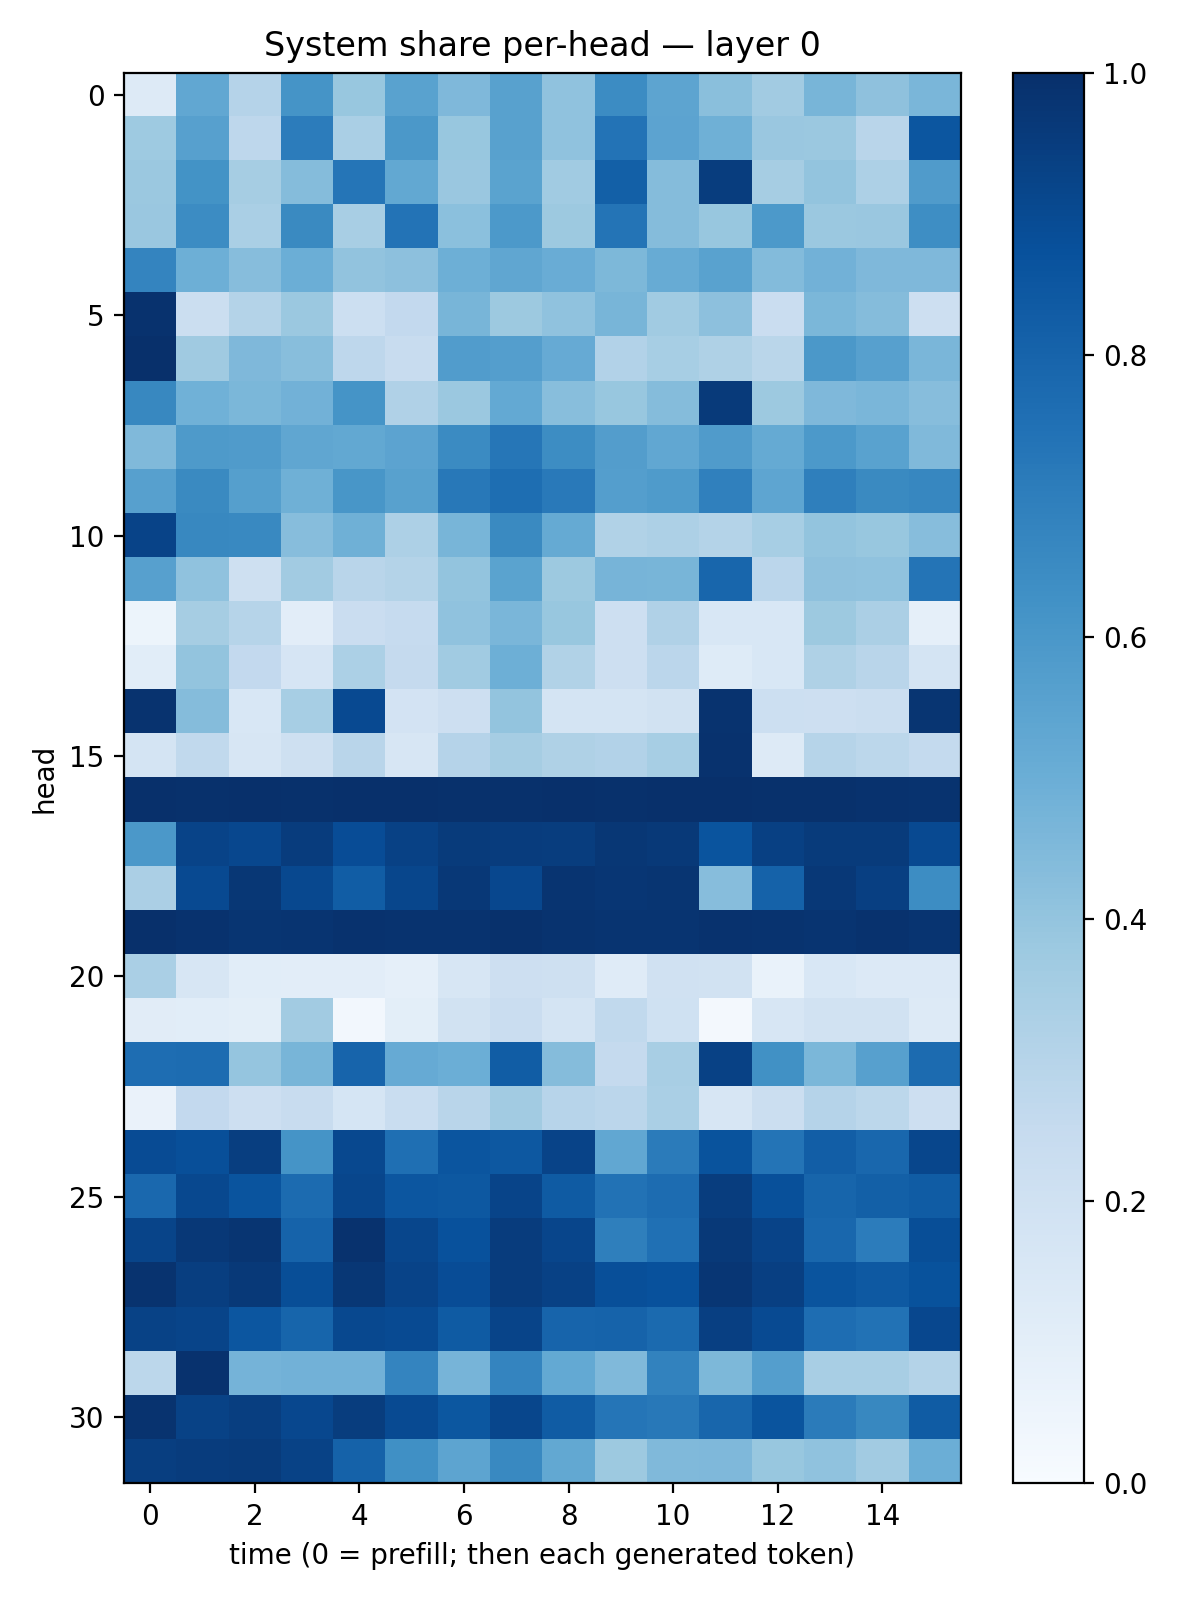

The data file committed next to this chart (first rows):
0.12868293, 0.5274173, 0.3022772, 0.6160712, 0.3874783, 0.5516069, 0.45022872, 0.5569501, 0.4076788, 0.6481055, 0.542881, 0.42536506, 0.36125717, 0.466005, 0.41255173, 0.46338123
0.3735, 0.5611, 0.2753, 0.7065, 0.3366, 0.5972, 0.3902, 0.5568, 0.4065, 0.7391, 0.5466, 0.492, 0.3848, 0.379, 0.2906, 0.8529
0.3803, 0.6196, 0.3493, 0.4345, 0.7333, 0.5234, 0.3854, 0.5498, 0.3637, 0.8148, 0.4346, 0.9485, 0.3477, 0.4021, 0.3245, 0.5789
0.3862, 0.6466, 0.3374, 0.6545, 0.3399, 0.7403, 0.4214, 0.5927, 0.3765, 0.7358, 0.4369, 0.3882, 0.5929, 0.3825, 0.3838, 0.6373
0.6728, 0.4954, 0.4309, 0.4986, 0.4042, 0.4153, 0.4944, 0.5325, 0.5048, 0.4536, 0.5086, 0.5541, 0.4408, 0.4829, 0.4522, 0.4506
0.9888, 0.2194, 0.3072, 0.3823, 0.217, 0.2607, 0.4661, 0.3788, 0.4083, 0.4652, 0.3651, 0.4178, 0.2267, 0.4595, 0.4355, 0.2134
1, 0.369, 0.4509, 0.4296, 0.2752, 0.2374, 0.5766, 0.5684, 0.5128, 0.3122, 0.3466, 0.3233, 0.2854, 0.5968, 0.5602, 0.4635
0.6618, 0.4848, 0.4576, 0.4813, 0.6158, 0.319, 0.3797, 0.5215, 0.4269, 0.3874, 0.4357, 0.9589, 0.3777, 0.45, 0.4647, 0.4321
0.4488, 0.587, 0.581, 0.5317, 0.5255, 0.5467, 0.6505, 0.7299, 0.6419, 0.5738, 0.5282, 0.5816, 0.519, 0.5919, 0.5538, 0.448
0.5596, 0.6537, 0.5664, 0.4901, 0.6024, 0.555, 0.7212, 0.7599, 0.7182, 0.5693, 0.5859, 0.6876, 0.5386, 0.6952, 0.6545, 0.6647
0.9233, 0.6628, 0.6587, 0.4302, 0.4917, 0.3267, 0.4671, 0.6561, 0.5182, 0.3145, 0.3243, 0.3072, 0.3448, 0.3993, 0.3885, 0.4307
0.5595, 0.4064, 0.2081, 0.3626, 0.2929, 0.3079, 0.3992, 0.5475, 0.375, 0.4688, 0.4674, 0.7916, 0.2834, 0.4114, 0.4071, 0.7346
0.05466, 0.3504, 0.298, 0.1016, 0.2294, 0.2465, 0.4073, 0.4619, 0.3869, 0.2141, 0.3175, 0.1531, 0.1557, 0.3788, 0.3336, 0.08829
0.1093, 0.4003, 0.2583, 0.167, 0.3298, 0.2525, 0.3651, 0.4925, 0.3164, 0.2145, 0.2833, 0.1225, 0.1549, 0.3233, 0.2894, 0.1719
0.9883, 0.4372, 0.1542, 0.3472, 0.9006, 0.1827, 0.2145, 0.3992, 0.1781, 0.1763, 0.1893, 0.9857, 0.2166, 0.2148, 0.2258, 0.9796
0.1785, 0.2629, 0.1601, 0.2039, 0.2926, 0.162, 0.303, 0.3483, 0.3206, 0.3122, 0.3466, 0.9903, 0.1316, 0.2992, 0.2793, 0.2545
0.9992, 0.9955, 0.9977, 0.9954, 0.9985, 0.997, 0.9955, 0.9955, 0.998, 0.9957, 0.997, 0.9976, 0.9958, 0.9933, 0.9906, 0.9874
0.5974, 0.9248, 0.9093, 0.9513, 0.8879, 0.9305, 0.956, 0.9507, 0.9484, 0.9708, 0.9647, 0.8619, 0.9367, 0.957, 0.9548, 0.9023
0.3328, 0.8996, 0.9697, 0.9027, 0.8252, 0.9126, 0.966, 0.9065, 0.9811, 0.9732, 0.9789, 0.4319, 0.8051, 0.9683, 0.9378, 0.6442
0.9974, 0.99, 0.9788, 0.9808, 0.9883, 0.9858, 0.987, 0.9932, 0.9856, 0.982, 0.9823, 0.9918, 0.9858, 0.9835, 0.9887, 0.9817
0.3362, 0.1571, 0.1091, 0.1022, 0.1046, 0.08818, 0.1602, 0.2123, 0.2048, 0.1201, 0.199, 0.1883, 0.06754, 0.1554, 0.134, 0.135
0.1125, 0.1071, 0.09846, 0.3605, 0.02628, 0.09838, 0.1917, 0.2291, 0.179, 0.2621, 0.2004, 0.01754, 0.1571, 0.1902, 0.1926, 0.1277
0.7646, 0.7686, 0.3984, 0.467, 0.798, 0.5143, 0.5, 0.8258, 0.4349, 0.2515, 0.3416, 0.931, 0.6287, 0.4583, 0.5598, 0.7709
0.06376, 0.2617, 0.213, 0.2382, 0.1701, 0.2305, 0.2895, 0.3629, 0.2934, 0.2823, 0.3383, 0.1584, 0.2208, 0.3025, 0.2808, 0.2116
0.8916, 0.8817, 0.942, 0.6168, 0.9061, 0.7573, 0.8573, 0.8448, 0.9249, 0.5289, 0.7097, 0.8657, 0.7363, 0.8226, 0.7882, 0.9135
0.7814, 0.9049, 0.8621, 0.7699, 0.9111, 0.8529, 0.845, 0.9218, 0.8349, 0.7437, 0.7672, 0.9467, 0.8786, 0.7962, 0.8151, 0.8309
0.9191, 0.9673, 0.9785, 0.8045, 0.989, 0.9134, 0.8722, 0.9508, 0.9156, 0.6946, 0.7511, 0.9628, 0.9225, 0.7885, 0.7037, 0.8846
0.9877, 0.9442, 0.9615, 0.883, 0.97, 0.9227, 0.8893, 0.9494, 0.9317, 0.879, 0.8747, 0.9728, 0.9402, 0.8633, 0.8406, 0.8693
0.9293, 0.9193, 0.8527, 0.7939, 0.9048, 0.8952, 0.8327, 0.9188, 0.8008, 0.801, 0.7742, 0.9384, 0.8953, 0.7618, 0.7442, 0.9068
0.2785, 0.9919, 0.4733, 0.4832, 0.482, 0.6737, 0.4697, 0.6754, 0.52, 0.4485, 0.6834, 0.4565, 0.5683, 0.3427, 0.3412, 0.3081
0.9845, 0.9263, 0.9431, 0.9097, 0.9475, 0.8967, 0.8503, 0.9111, 0.8294, 0.7331, 0.7205, 0.7902, 0.8625, 0.7085, 0.6612, 0.8298
0.9434, 0.9522, 0.9542, 0.9258, 0.8074, 0.6302, 0.5409, 0.658, 0.5234, 0.3763, 0.4467, 0.4494, 0.3895, 0.4102, 0.3598, 0.4973
